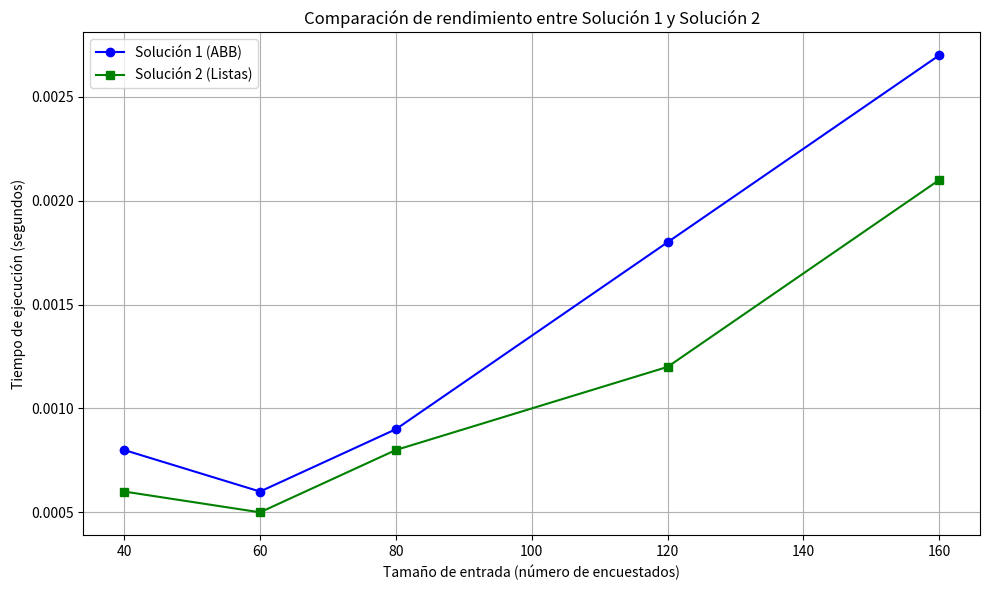

Write the Python code that produced this figure.
import matplotlib.pyplot as plt

# Tamaños de entrada
tamanos = [40, 60, 80, 120, 160]

# Tiempos de ejecución en segundos
tiempos_s1 = [0.0008, 0.0006, 0.0009, 0.0018, 0.0027]
tiempos_s2 = [0.0006, 0.0005, 0.0008, 0.0012, 0.0021]

plt.figure(figsize=(10, 6))
plt.plot(tamanos, tiempos_s1, marker='o', label='Solución 1 (ABB)', color='blue')
plt.plot(tamanos, tiempos_s2, marker='s', label='Solución 2 (Listas)', color='green')
plt.xlabel('Tamaño de entrada (número de encuestados)')
plt.ylabel('Tiempo de ejecución (segundos)')
plt.title('Comparación de rendimiento entre Solución 1 y Solución 2')
plt.legend()
plt.grid(True)
plt.tight_layout()
plt.savefig('grafico_comparativo.png')  # Esto guarda el gráfico
plt.show()
